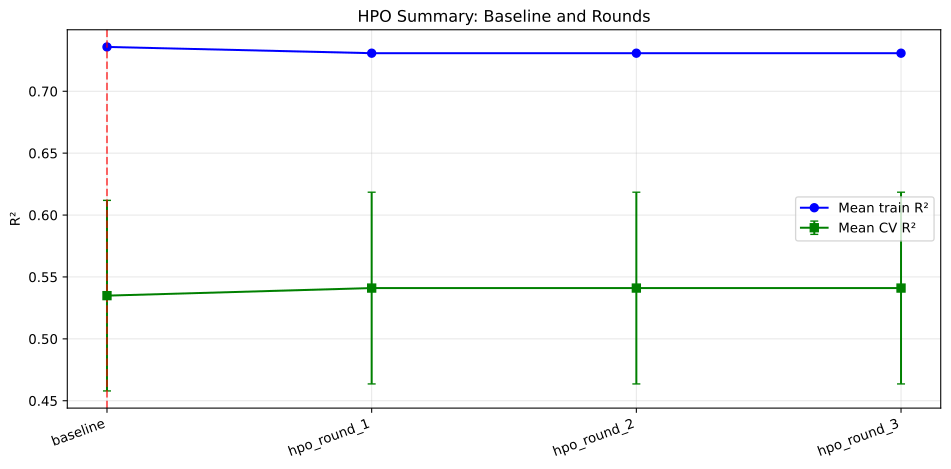

Values plotted in this chart, from the file beside it:
source, mean_train_r2, mean_cv_r2, std_cv_r2, train_cv_r2_gap, selected
baseline, 0.7358, 0.5349, 0.07696, 0.2009, True
hpo_round_1, 0.7308, 0.541, 0.07744, 0.1897, False
hpo_round_2, 0.7308, 0.541, 0.07744, 0.1897, False
hpo_round_3, 0.7308, 0.541, 0.07744, 0.1897, False
